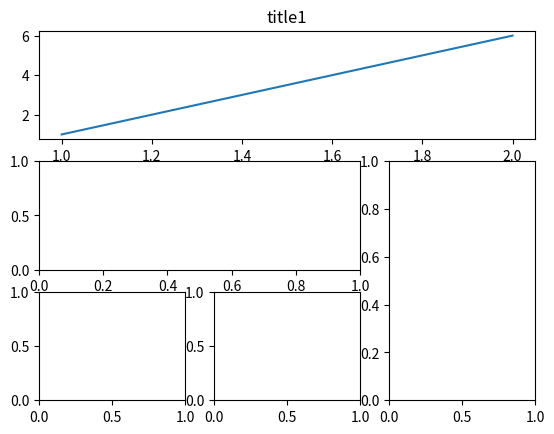

Recreate this plot in Python.
import matplotlib.pyplot as plt 
import matplotlib.gridspec as gridspec  # grid 是网格

# method 1: subplot2grid
##########################
plt.figure()
ax1 = plt.subplot2grid((3,3),(0,0),colspan=3,rowspan=1)  # colspan的跨的列数为3,跨的行数为1
ax1.plot([1,2],[1,6])  # x的范围是1到2，y的范围是1到6
ax1.set_title('title1')
ax2 = plt.subplot2grid((3,3),(1,0),colspan=2,rowspan=1)
ax3 = plt.subplot2grid((3,3),(1,2),colspan=1,rowspan=2)
ax4 = plt.subplot2grid((3,3),(2,0),colspan=1,rowspan=1)
ax5 = plt.subplot2grid((3,3),(2,1),colspan=1,rowspan=1)

plt.show()
